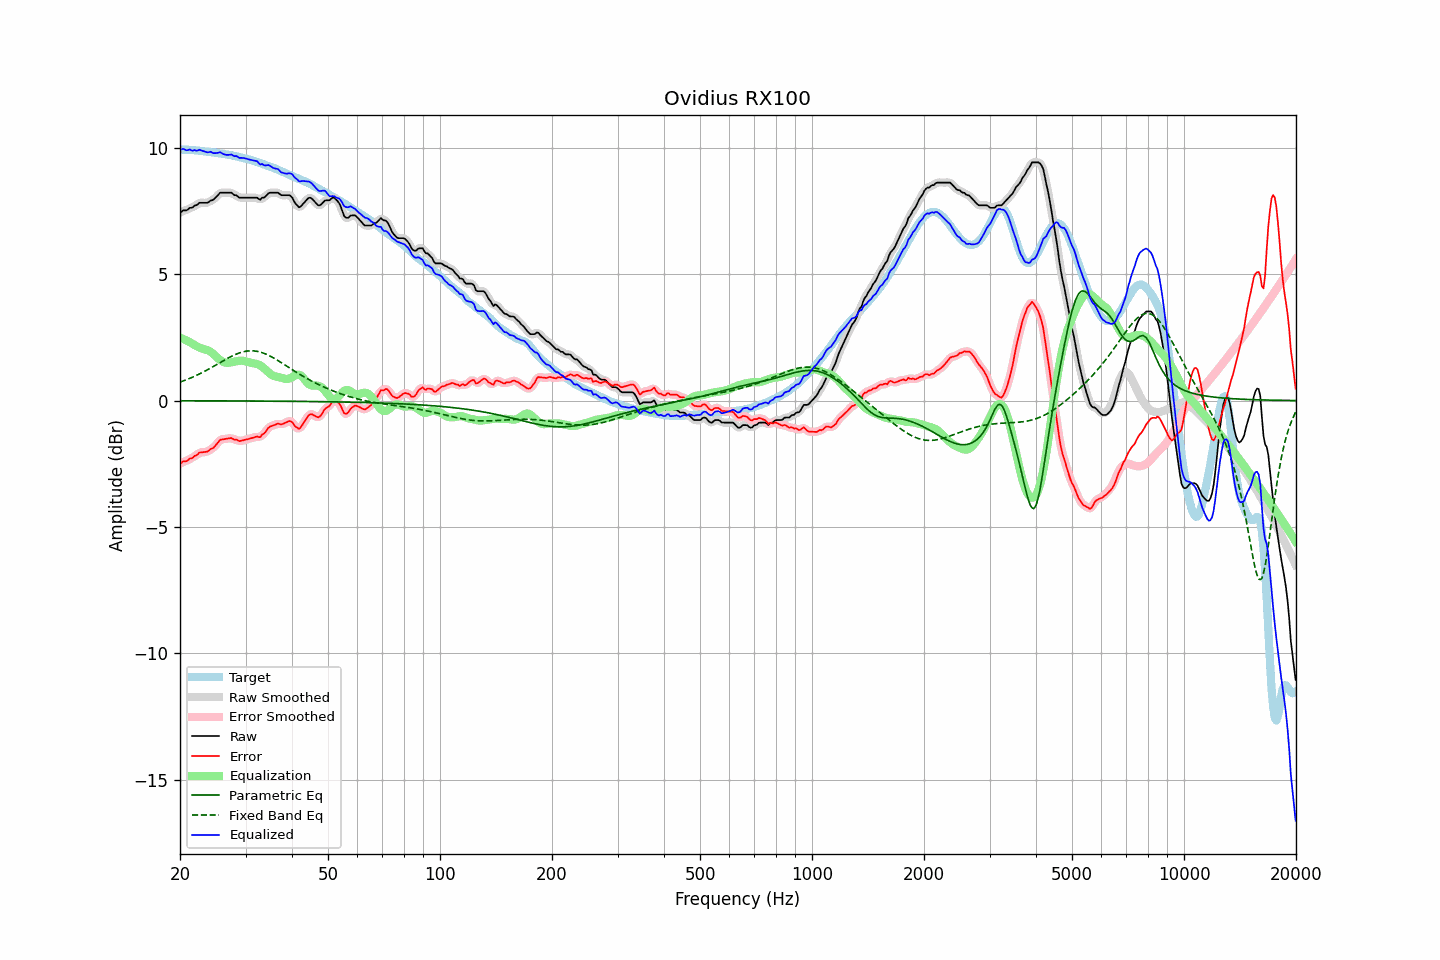

The data file committed next to this chart (first rows):
frequency, raw, error, smoothed, error_smoothed, equalization, parametric_eq, fixed_band_eq, equalized_raw, equalized_smoothed, target
20.00, 7.43, -2.51, 7.44, -2.49, 2.49, -0.01, 0.73, 9.92, 9.94, 9.93
20.20, 7.48, -2.45, 7.47, -2.46, 2.47, -0.01, 0.75, 9.94, 9.94, 9.93
20.40, 7.53, -2.40, 7.50, -2.43, 2.44, -0.01, 0.78, 9.97, 9.94, 9.93
20.61, 7.53, -2.40, 7.53, -2.40, 2.41, -0.01, 0.80, 9.94, 9.93, 9.93
20.81, 7.53, -2.40, 7.55, -2.38, 2.38, -0.01, 0.83, 9.91, 9.93, 9.93
21.02, 7.57, -2.36, 7.57, -2.35, 2.35, -0.01, 0.85, 9.91, 9.92, 9.93
21.23, 7.63, -2.29, 7.60, -2.32, 2.31, -0.01, 0.88, 9.94, 9.91, 9.92
21.44, 7.63, -2.29, 7.64, -2.28, 2.28, -0.01, 0.90, 9.91, 9.92, 9.92
21.66, 7.65, -2.27, 7.67, -2.25, 2.24, -0.01, 0.93, 9.89, 9.91, 9.91
21.87, 7.72, -2.19, 7.69, -2.22, 2.20, -0.01, 0.96, 9.92, 9.89, 9.91
22.09, 7.73, -2.17, 7.74, -2.16, 2.16, -0.01, 0.99, 9.89, 9.90, 9.90
22.31, 7.77, -2.13, 7.78, -2.12, 2.13, -0.01, 1.02, 9.90, 9.91, 9.90
22.54, 7.83, -2.06, 7.81, -2.08, 2.10, -0.01, 1.05, 9.93, 9.91, 9.89
22.76, 7.83, -2.05, 7.83, -2.05, 2.08, -0.01, 1.08, 9.91, 9.91, 9.88
22.99, 7.83, -2.04, 7.83, -2.04, 2.06, -0.01, 1.11, 9.88, 9.89, 9.87
23.22, 7.83, -2.04, 7.83, -2.04, 2.04, -0.01, 1.15, 9.86, 9.86, 9.87
23.45, 7.83, -2.03, 7.82, -2.03, 2.02, -0.01, 1.18, 9.85, 9.84, 9.86
23.69, 7.83, -2.02, 7.84, -2.01, 2.00, -0.01, 1.21, 9.83, 9.84, 9.85
23.92, 7.86, -1.99, 7.87, -1.98, 1.97, -0.01, 1.25, 9.83, 9.84, 9.84
24.16, 7.92, -1.92, 7.90, -1.94, 1.93, -0.01, 1.28, 9.85, 9.83, 9.84
24.40, 7.93, -1.90, 7.94, -1.90, 1.88, -0.01, 1.32, 9.81, 9.82, 9.83
24.65, 7.97, -1.86, 7.98, -1.85, 1.83, -0.01, 1.36, 9.79, 9.80, 9.82
24.89, 8.03, -1.78, 8.02, -1.79, 1.77, -0.01, 1.39, 9.79, 9.79, 9.81
25.14, 8.09, -1.71, 8.10, -1.71, 1.71, -0.01, 1.43, 9.80, 9.80, 9.80
25.39, 8.16, -1.63, 8.16, -1.63, 1.65, -0.01, 1.47, 9.81, 9.82, 9.79
25.65, 8.23, -1.55, 8.21, -1.57, 1.60, -0.01, 1.50, 9.83, 9.81, 9.78
25.91, 8.23, -1.54, 8.23, -1.54, 1.56, -0.01, 1.54, 9.79, 9.79, 9.77
26.16, 8.23, -1.53, 8.24, -1.52, 1.53, -0.01, 1.58, 9.76, 9.76, 9.76
26.43, 8.23, -1.52, 8.23, -1.52, 1.51, -0.01, 1.61, 9.74, 9.74, 9.75
26.69, 8.23, -1.51, 8.23, -1.51, 1.50, -0.01, 1.65, 9.72, 9.72, 9.74
26.96, 8.23, -1.50, 8.23, -1.50, 1.50, -0.01, 1.68, 9.72, 9.73, 9.73
27.23, 8.23, -1.49, 8.23, -1.49, 1.50, -0.01, 1.72, 9.73, 9.73, 9.72
27.50, 8.23, -1.48, 8.21, -1.50, 1.51, -0.01, 1.75, 9.74, 9.72, 9.71
27.77, 8.17, -1.52, 8.18, -1.51, 1.53, -0.01, 1.78, 9.70, 9.71, 9.70
28.05, 8.13, -1.55, 8.15, -1.53, 1.54, -0.01, 1.81, 9.67, 9.69, 9.68
28.33, 8.13, -1.54, 8.11, -1.56, 1.55, -0.01, 1.84, 9.68, 9.66, 9.67
28.62, 8.07, -1.58, 8.07, -1.58, 1.57, -0.01, 1.86, 9.64, 9.64, 9.65
28.90, 8.03, -1.61, 8.05, -1.59, 1.57, -0.02, 1.89, 9.60, 9.62, 9.64
29.19, 8.03, -1.59, 8.03, -1.60, 1.58, -0.02, 1.91, 9.61, 9.60, 9.62
29.48, 8.03, -1.58, 8.02, -1.58, 1.58, -0.02, 1.92, 9.60, 9.60, 9.61
29.78, 8.03, -1.56, 8.03, -1.56, 1.57, -0.02, 1.94, 9.60, 9.60, 9.59
30.08, 8.03, -1.55, 8.03, -1.55, 1.55, -0.02, 1.95, 9.58, 9.58, 9.58
30.38, 8.03, -1.53, 8.03, -1.53, 1.53, -0.02, 1.96, 9.56, 9.56, 9.56
30.68, 8.03, -1.51, 8.03, -1.51, 1.51, -0.02, 1.97, 9.54, 9.54, 9.54
30.99, 8.03, -1.50, 8.03, -1.50, 1.50, -0.02, 1.97, 9.53, 9.53, 9.53
31.30, 8.03, -1.48, 8.03, -1.48, 1.48, -0.02, 1.97, 9.51, 9.51, 9.51
31.61, 8.03, -1.46, 8.03, -1.45, 1.47, -0.02, 1.97, 9.50, 9.51, 9.49
31.93, 8.03, -1.44, 8.03, -1.44, 1.46, -0.02, 1.96, 9.49, 9.49, 9.47
32.24, 8.03, -1.42, 8.00, -1.44, 1.44, -0.02, 1.95, 9.47, 9.45, 9.45
32.57, 7.98, -1.45, 7.99, -1.43, 1.42, -0.02, 1.93, 9.40, 9.41, 9.42
32.89, 7.95, -1.45, 7.98, -1.41, 1.39, -0.02, 1.92, 9.34, 9.37, 9.40
33.22, 8.03, -1.35, 7.99, -1.38, 1.34, -0.02, 1.90, 9.37, 9.34, 9.37
33.55, 8.03, -1.32, 8.03, -1.32, 1.29, -0.02, 1.88, 9.32, 9.33, 9.35
33.89, 8.07, -1.26, 8.08, -1.24, 1.24, -0.02, 1.85, 9.31, 9.32, 9.32
34.23, 8.13, -1.17, 8.13, -1.17, 1.18, -0.02, 1.82, 9.31, 9.31, 9.30
34.57, 8.20, -1.08, 8.19, -1.09, 1.12, -0.02, 1.79, 9.32, 9.31, 9.28
34.92, 8.23, -1.03, 8.22, -1.04, 1.06, -0.02, 1.76, 9.29, 9.29, 9.26
35.27, 8.23, -1.01, 8.23, -1.00, 1.02, -0.02, 1.73, 9.24, 9.25, 9.24
35.62, 8.23, -0.99, 8.23, -0.98, 0.98, -0.02, 1.69, 9.21, 9.21, 9.22
35.97, 8.23, -0.96, 8.23, -0.96, 0.96, -0.02, 1.66, 9.19, 9.19, 9.19
... 635 more rows
